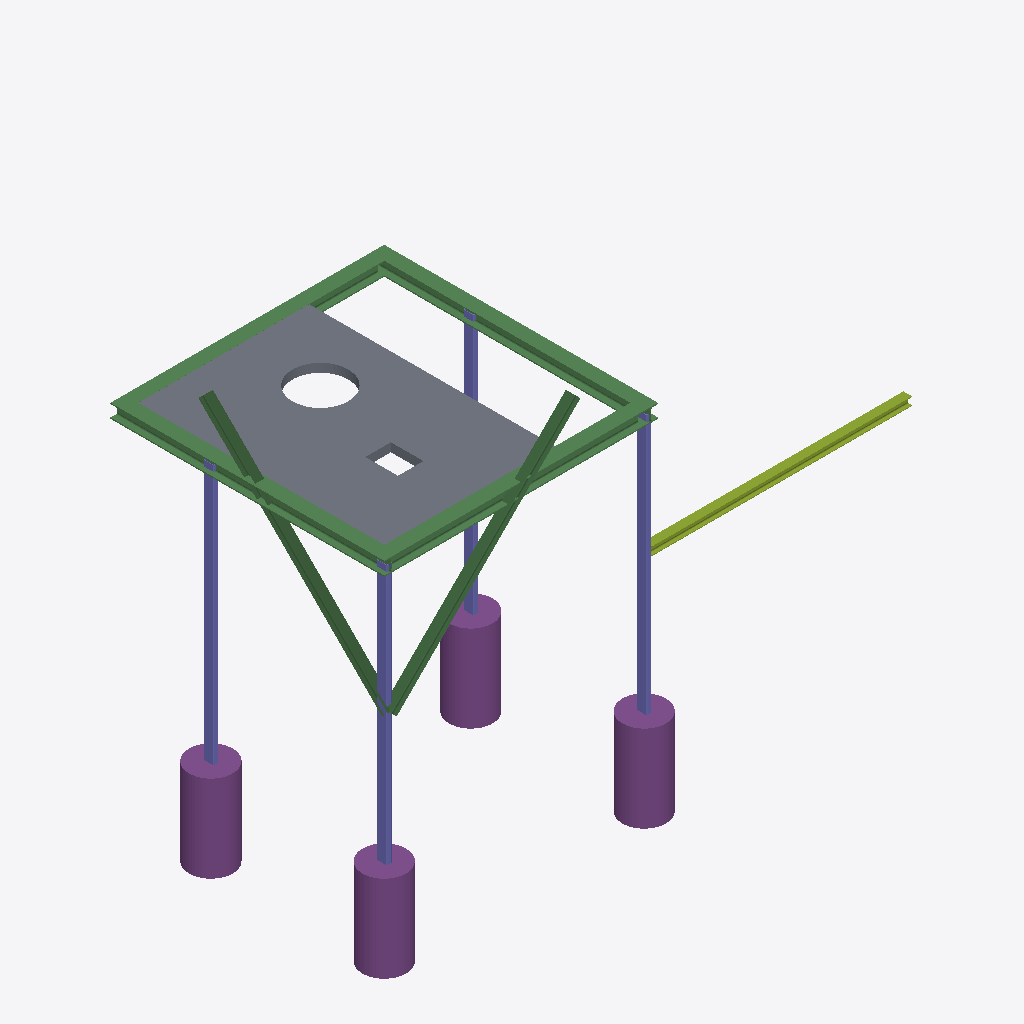
Isometric view of an IFC building model (IFC-SPF (STEP), schema IFC4, length unit metre), seen from the south-west, elements coloured by IFC class: 6 beams (green), 4 footings (purple), 4 columns (violet), 1 slab (grey), 1 member (olive).
Extent 6.3 m × 3.3 m × 4.7 m (x, y, z). Storeys (1): My Storey at 0.00 m. Elements (16): 6 IfcBeam, 4 IfcColumn, 4 IfcFooting, 1 IfcMember, 1 IfcSlab.

HEADER;
FILE_DESCRIPTION(('ViewDefinition[DesignTransferView]'),'2;1');
FILE_NAME('simple-frame-with-slab-holes.ifc','2023-11-20T11:21:31+01:00',(''),(''),'IfcOpenShell v0.7.0-6c9e130ca','BlenderBIM [number]-4e76f36','');
FILE_SCHEMA(('IFC4'));
ENDSEC;
DATA;
#1=IFCPROJECT('0IZQNw1J18RA5ilh93pfFV',$,'My Project',$,$,$,$,(#14,#26),#9);
#30=IFCSITE('0vrhNAp5zEbB2nyo5ve3H2',$,'My Site',$,$,#53,$,$,$,$,$,$,$,$);
#36=IFCBUILDING('3lvgd_C$XDevTalNXnRfP3',$,'My Building',$,$,#59,$,$,$,$,$,$);
#42=IFCBUILDINGSTOREY('0F1ASbDKrBJfO_TV5Kuyqc',$,'My Storey',$,$,#65,$,$,$,$);
#10086=IFCSLAB('0sMtPEI8r9J8bCGr9NC$kw',$,'Slab',$,$,#10094,#10101,$,$);
#9467=IFCBEAM('23tpK3Wur7kRMIADh$O4gk',$,'Beam',$,$,#9680,#9479,$,$);
#9535=IFCBEAM('240FbJPvT1Cw9aO8JUcOYr',$,'Beam',$,$,#9725,#9546,$,$);
#9880=IFCFOOTING('2hWJqvPNzAM9UEunZgsBlM',$,'Footing',$,$,#9940,#9891,$,$);
#9851=IFCFOOTING('0z$KESm993YfeSKLulWsEX',$,'Footing',$,$,#9935,#9862,$,$);
#9818=IFCFOOTING('2yAfSxuGT7yOGPjJVHLGgO',$,'Footing',$,$,#9930,#9830,$,$);
#9572=IFCBEAM('06KOsKi6jCHgRoop4KxLs_',$,'Beam',$,$,#9710,#9583,$,$);
#9903=IFCFOOTING('0Yqr4mqZ16zBgtacuahETV',$,'Footing',$,$,#9945,#9914,$,$);
#10009=IFCBEAM('1V$N9zz$z2lxAL9l_eX68J',$,'Beam',$,$,#10074,#10021,$,$);
#10032=IFCBEAM('09qxGay0H1PB8t8_ksIfb$',$,'Beam',$,$,#10079,#10043,$,$);
#9986=IFCMEMBER('0$ekPa6_zBWP6LhYLUBwIJ',$,'Member',$,$,#9994,#9998,$,$);
#9594=IFCBEAM('3QmEmLJQnC_8n9_uBxTVbe',$,'Beam',$,$,#9645,#9605,$,$);
#9334=IFCCOLUMN('203t62VXfERhy61UEttF79',$,'Column',$,$,#9730,#9345,$,$);
#9400=IFCCOLUMN('1ZNtpR7SDASx1ib6mIY1gj',$,'Column',$,$,#9735,#9411,$,$);
#9310=IFCCOLUMN('2vdBmRyfX6gh9ShK5Vj4nO',$,'Column',$,$,#9319,#9323,$,$);
#9422=IFCCOLUMN('09yrZKdcb51R7hxqPJV6lA',$,'Column',$,$,#9740,#9433,$,$);
ENDSEC;